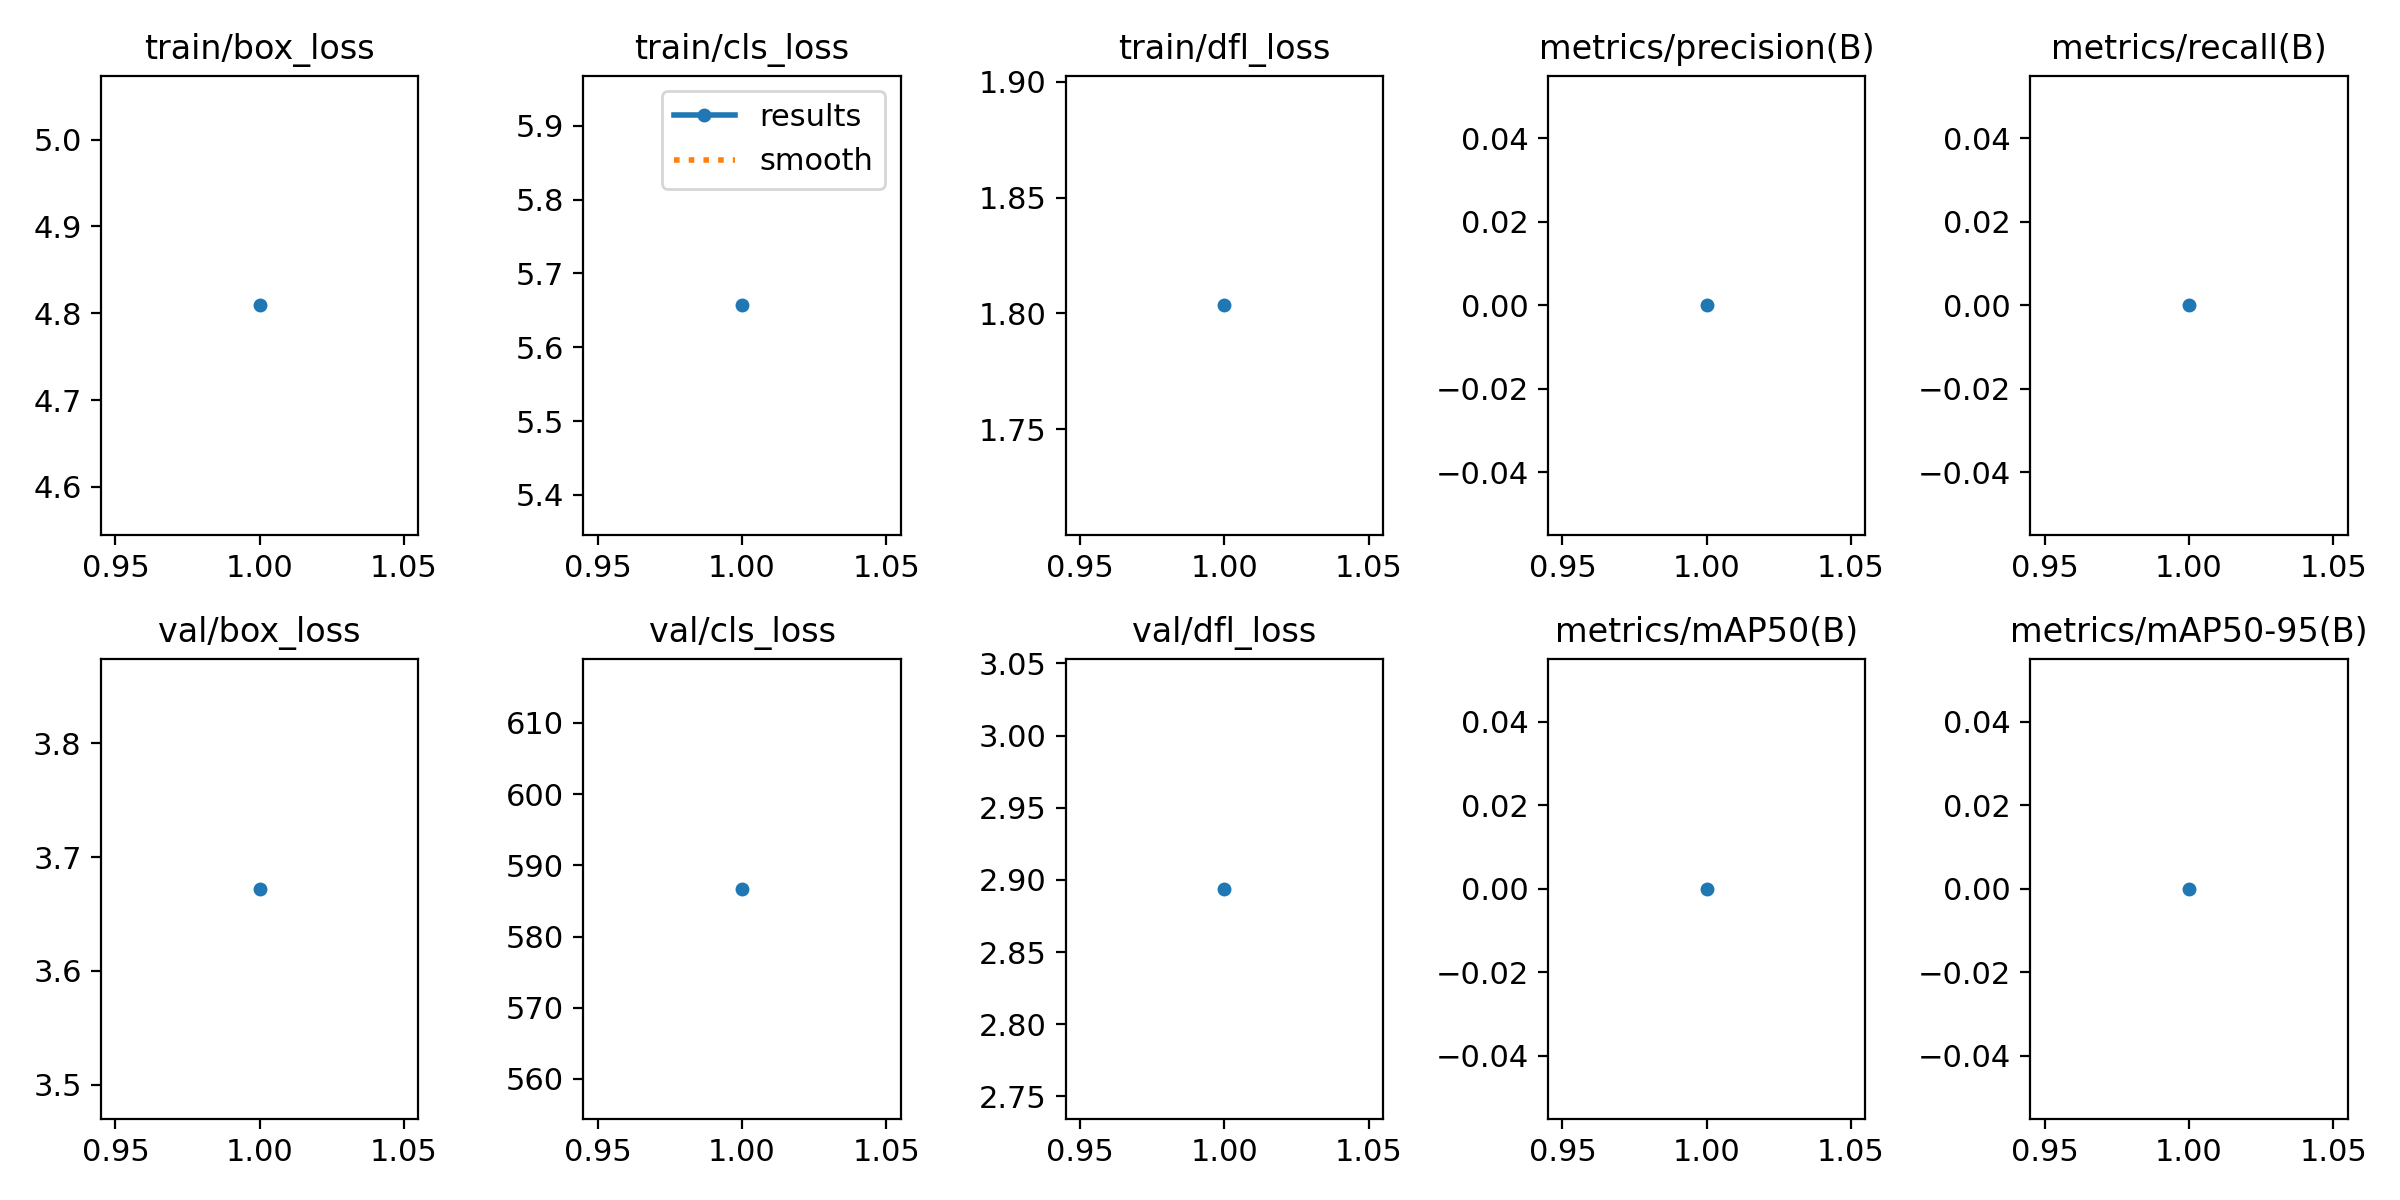

Source data for this figure (header and first rows):
epoch, time, train/box_loss, train/cls_loss, train/dfl_loss, metrics/precision(B), metrics/recall(B), metrics/mAP50(B), metrics/mAP50-95(B), val/box_loss, val/cls_loss, val/dfl_loss, lr/pg0, lr/pg1, lr/pg2
1, 18.12, 4.809, 5.657, 1.804, 0, 0, 0, 0, 3.672, 586.7, 2.894, 0.0004702, 0.0004702, 0.0004702
